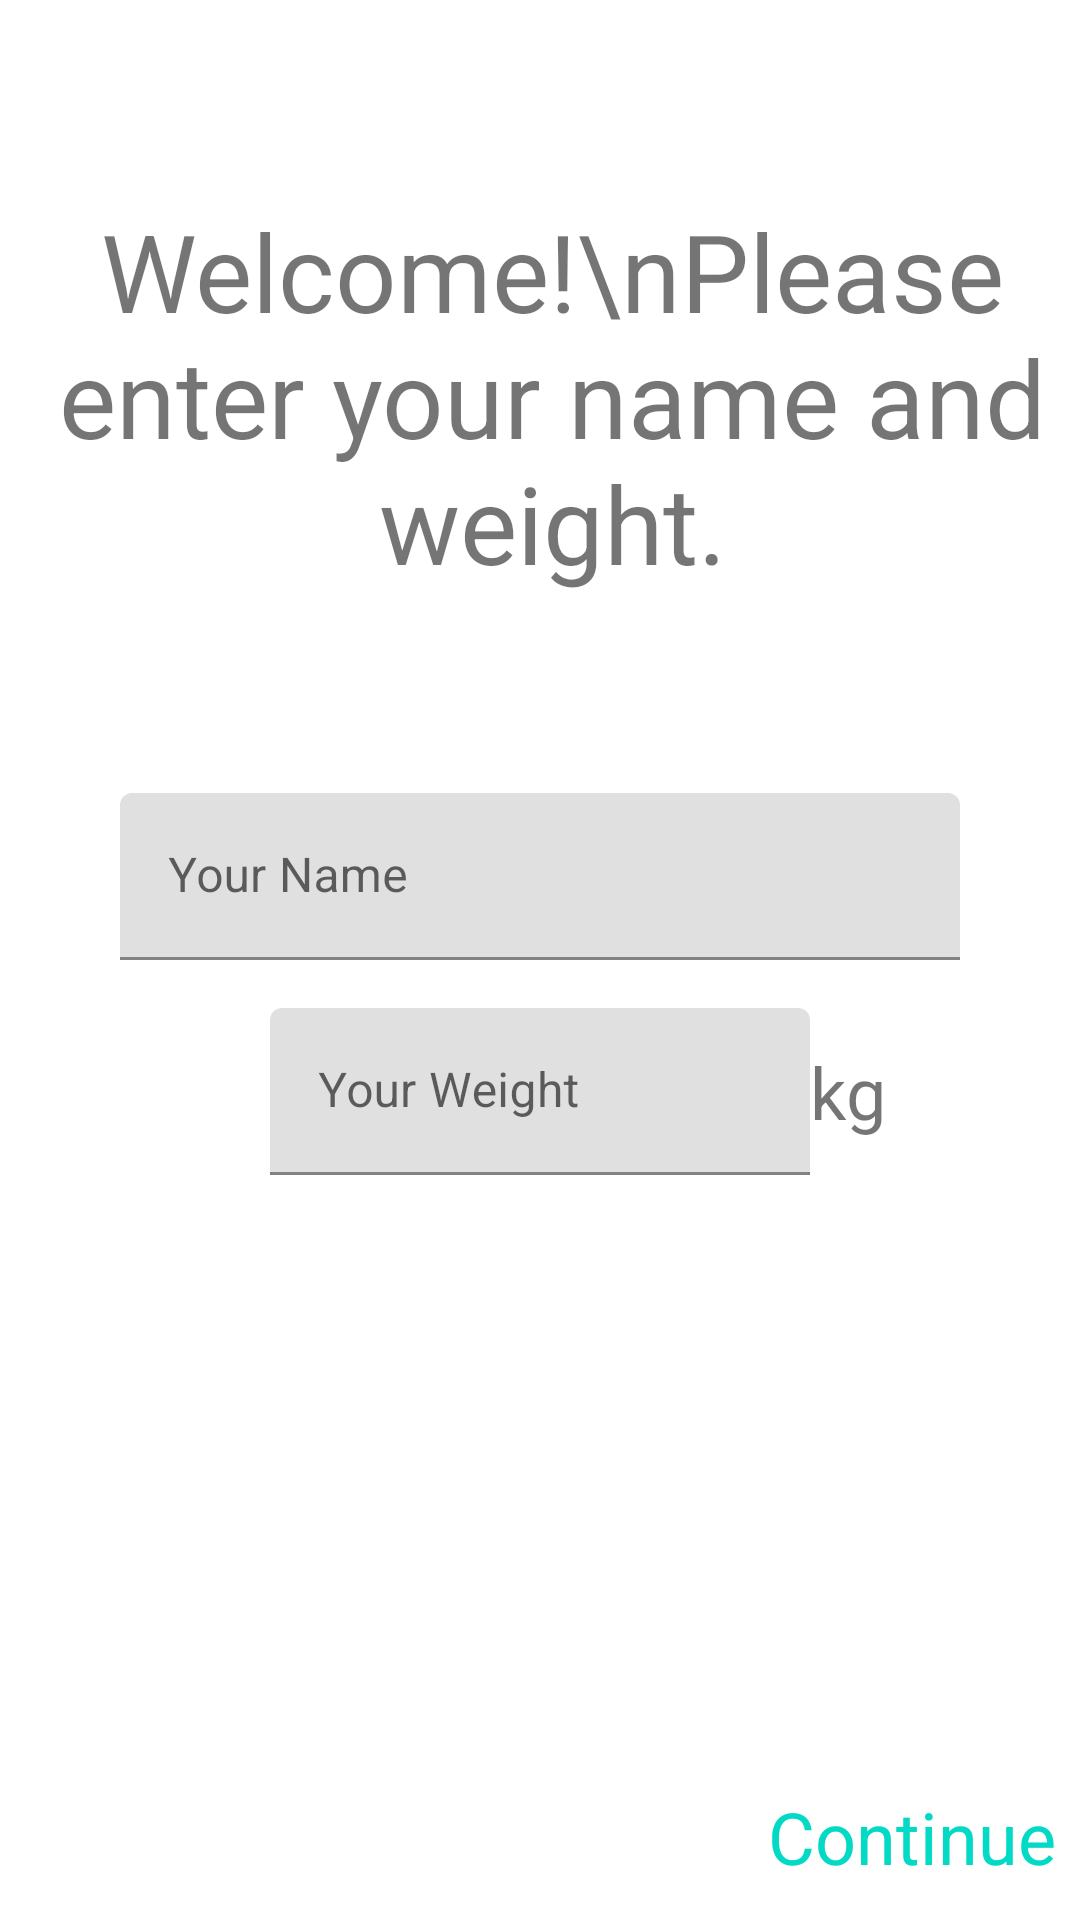

This screen was rendered from an Android layout file. Write that file and the resources it references.
<!-- AndroidManifest.xml: application theme Theme.RnunningTracker -->
<!-- res/layout/fragment_setup.xml -->
<?xml version="1.0" encoding="utf-8"?>
<androidx.constraintlayout.widget.ConstraintLayout xmlns:android="http://schemas.android.com/apk/res/android"
    xmlns:tools="http://schemas.android.com/tools"
    android:layout_width="match_parent"
    android:layout_height="match_parent"
    xmlns:app="http://schemas.android.com/apk/res-auto"
    tools:context=".fragments.SetupFragment">

    <TextView
        android:id="@+id/tvWelcome"
        android:layout_width="0dp"
        android:layout_height="wrap_content"
        android:layout_marginStart="8dp"
        android:text="Welcome!\nPlease enter your name and weight."
        android:textAlignment="center"
        android:textSize="36sp"
        app:layout_constraintBottom_toTopOf="@+id/tilName"
        app:layout_constraintStart_toStartOf="parent"
        app:layout_constraintEnd_toEndOf="parent"
        app:layout_constraintTop_toTopOf="parent" />

    <com.google.android.material.textfield.TextInputLayout
        android:id="@+id/tilName"
        android:layout_width="0dp"
        android:layout_height="wrap_content"
        android:layout_marginHorizontal="40dp"
        app:layout_constraintBottom_toTopOf="@+id/constraintLayout"
        app:layout_constraintEnd_toEndOf="parent"
        app:layout_constraintStart_toStartOf="parent"
        app:layout_constraintTop_toTopOf="parent">

        <com.google.android.material.textfield.TextInputEditText
            android:id="@+id/etName"
            android:layout_width="match_parent"
            android:layout_height="wrap_content"
            android:ems="10"
            android:hint="Your Name"
            android:inputType="textPersonName" />

    </com.google.android.material.textfield.TextInputLayout>

    <com.google.android.material.textfield.TextInputLayout
        android:id="@+id/tilWeight"
        android:layout_width="0dp"
        android:layout_height="wrap_content"
        android:layout_marginHorizontal="50dp"
        android:layout_marginTop="16dp"

        app:layout_constraintEnd_toEndOf="@+id/tilName"
        app:layout_constraintStart_toStartOf="@+id/tilName"
        app:layout_constraintTop_toBottomOf="@+id/tilName">

        <com.google.android.material.textfield.TextInputEditText
            android:id="@+id/etWeight"
            android:layout_width="match_parent"
            android:layout_height="wrap_content"
            android:ems="10"
            android:hint="Your Weight"
            android:inputType="numberDecimal" />

    </com.google.android.material.textfield.TextInputLayout>

    <TextView
        android:id="@+id/tvWeight"
        android:layout_width="wrap_content"
        android:layout_height="wrap_content"
        android:text="kg"
        android:textSize="24sp"
        android:layout_marginEnd="20dp"
        app:layout_constraintBottom_toBottomOf="@+id/tilWeight"

        app:layout_constraintLeft_toRightOf="@id/tilWeight"
        app:layout_constraintTop_toTopOf="@+id/tilWeight" />

    <androidx.constraintlayout.widget.ConstraintLayout
        android:id="@+id/constraintLayout"
        android:layout_width="match_parent"
        android:layout_height="56dp"
        android:background="@color/md_blue_900"
        android:padding="8dp"
        app:layout_constraintBottom_toBottomOf="parent"
        app:layout_constraintEnd_toEndOf="parent"
        app:layout_constraintHorizontal_bias="0.5"
        app:layout_constraintStart_toStartOf="parent">

        <TextView
            android:id="@+id/tvContinue"
            android:layout_width="wrap_content"
            android:layout_height="wrap_content"
            android:text="Continue"
            android:textColor="@color/colorAccent"
            android:textSize="24sp"
            app:layout_constraintBottom_toBottomOf="parent"
            app:layout_constraintEnd_toEndOf="parent"
            app:layout_constraintTop_toTopOf="parent" />

    </androidx.constraintlayout.widget.ConstraintLayout>

</androidx.constraintlayout.widget.ConstraintLayout>
<!-- resources referenced by this layout -->
<resources>
  <style name="Theme.RnunningTracker" parent="Theme.MaterialComponents.DayNight.NoActionBar">
          
          <item name="colorPrimary">@color/purple_500</item>
          <item name="colorPrimaryVariant">@color/purple_700</item>
          <item name="colorOnPrimary">@color/white</item>
          
          <item name="colorSecondary">@color/teal_200</item>
          <item name="colorSecondaryVariant">@color/teal_700</item>
          <item name="colorOnSecondary">@color/black</item>
          
          <item name="android:statusBarColor" tools:targetApi="l">?attr/colorPrimaryVariant</item>
          
      </style>
  <!-- not gathered from this repository: default colours our renderer supplied (Android Studio template values) -->
  <color name="purple_500">#FF6200EE</color>
  <color name="purple_700">#FF3700B3</color>
  <color name="teal_200">#FF03DAC5</color>
  <color name="teal_700">#FF018786</color>
  <color name="black">#FF000000</color>
  <color name="white">#FFFFFFFF</color>
  <color name="colorAccent">#FF03DAC5</color>
</resources>
